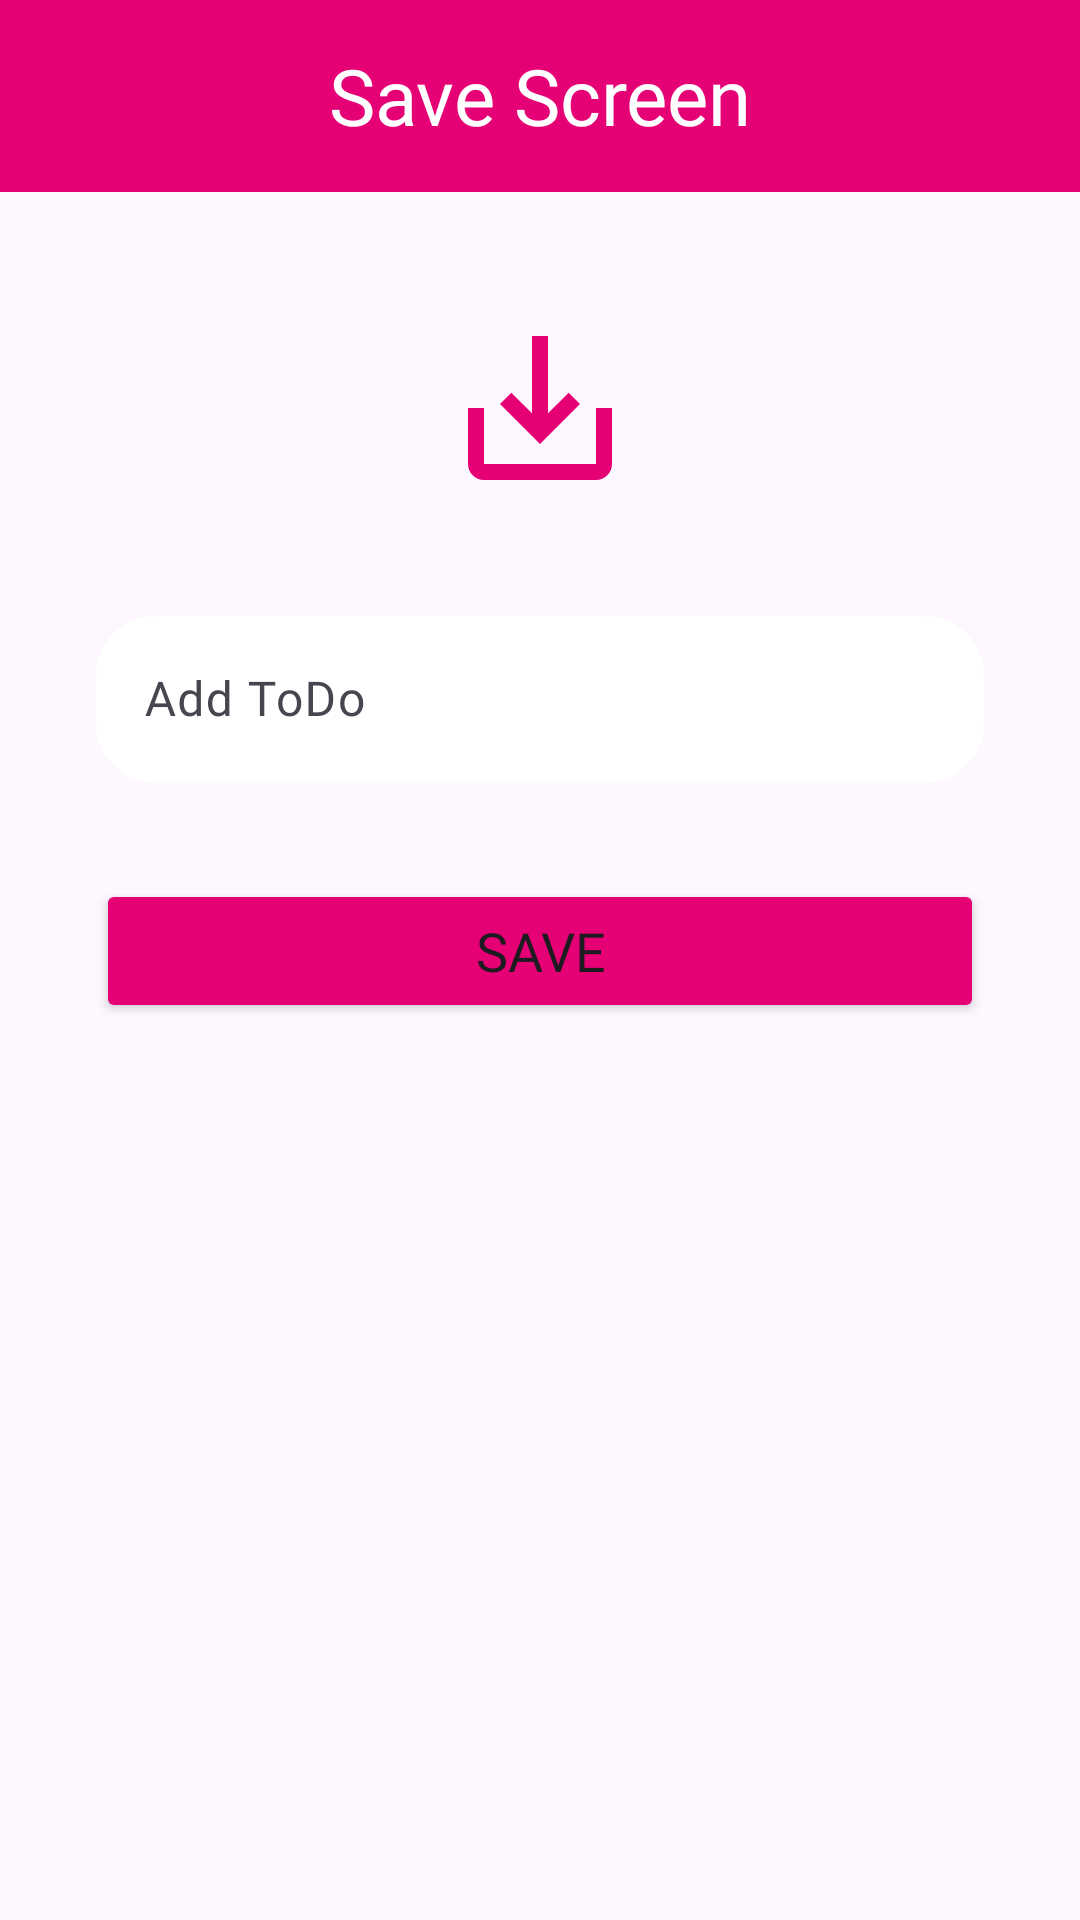

Reconstruct the res/layout file that produces this screen, plus the resources it refers to.
<!-- AndroidManifest.xml: application theme Theme.ToDoApp_Homework -->
<!-- res/layout/save_screen.xml -->
<?xml version="1.0" encoding="utf-8"?>
<androidx.constraintlayout.widget.ConstraintLayout xmlns:android="http://schemas.android.com/apk/res/android"
    xmlns:app="http://schemas.android.com/apk/res-auto"
    xmlns:tools="http://schemas.android.com/tools"
    android:layout_width="match_parent"
    android:layout_height="match_parent"
    tools:context=".ui.screens.SaveScreen" >

    <androidx.appcompat.widget.Toolbar
        android:id="@+id/toolbarSaveScreen"
        android:layout_width="0dp"
        android:layout_height="wrap_content"
        android:background="@color/mainColor"
        android:minHeight="?attr/actionBarSize"

        android:theme="?attr/actionBarTheme"
        app:layout_constraintEnd_toEndOf="parent"
        app:layout_constraintHorizontal_bias="1.0"
        app:layout_constraintStart_toStartOf="parent"
        app:layout_constraintTop_toTopOf="parent">

        <TextView
            android:layout_width="wrap_content"
            android:layout_height="wrap_content"
            android:layout_gravity="center"
            android:fontFamily="@font/aclonica"
            android:text="@string/save_screen"
            android:textColor="@color/textColor1"
            android:textSize="26sp"
        />
    </androidx.appcompat.widget.Toolbar>

    <ImageView
        android:id="@+id/imageSaveIcon"
        android:layout_width="wrap_content"
        android:layout_height="wrap_content"
        android:layout_marginTop="40dp"
        android:src="@drawable/save_icon"
        app:layout_constraintEnd_toEndOf="parent"
        app:layout_constraintStart_toStartOf="parent"
        app:layout_constraintTop_toBottomOf="@+id/toolbarSaveScreen" />

    <com.google.android.material.textfield.TextInputLayout
        android:id="@+id/textInputLayout"
        android:layout_width="0dp"
        android:layout_height="wrap_content"
        android:layout_marginStart="32dp"
        android:layout_marginTop="32dp"
        android:layout_marginEnd="32dp"
        app:layout_constraintEnd_toEndOf="parent"
        app:layout_constraintStart_toStartOf="parent"
        app:boxBackgroundColor="@color/white"
        app:boxCornerRadiusTopStart="20dp"
        app:boxCornerRadiusTopEnd="20dp"
        app:boxCornerRadiusBottomStart="20dp"
        app:boxCornerRadiusBottomEnd="20dp"
        app:boxStrokeColor="@color/mainColor"
app:boxStrokeWidth="0dp"

        app:layout_constraintTop_toBottomOf="@+id/imageSaveIcon"
>
        <com.google.android.material.textfield.TextInputEditText
            android:id="@+id/editTextName"
            android:layout_width="match_parent"
            android:layout_height="wrap_content"
            android:fontFamily="@font/aclonica"

            android:hint="Add ToDo"
            android:lineSpacingExtra="8dp"

         />
    </com.google.android.material.textfield.TextInputLayout>

    <Button
        android:id="@+id/saveBtn"
        android:layout_width="0dp"
        android:layout_height="wrap_content"
        android:layout_marginStart="32dp"
        android:layout_marginTop="32dp"
        android:layout_marginEnd="32dp"
        android:text="@string/save_btn"
  android:backgroundTint="@color/mainColor"
        app:layout_constraintEnd_toEndOf="parent"
        android:fontFamily="@font/aclonica"
        android:textSize="18dp"
        app:layout_constraintStart_toStartOf="parent"
        app:layout_constraintTop_toBottomOf="@+id/textInputLayout"
        />


</androidx.constraintlayout.widget.ConstraintLayout>
<!-- resources referenced by this layout -->
<resources>
  <color name="mainColor">#e60076</color>
  <color name="textColor1">#FFFFFF</color>
  <color name="white">#FFFFFFFF</color>
  <!-- drawable save_icon (drawable) -->
  <vector xmlns:android="http://schemas.android.com/apk/res/android" android:height="64dp" android:tint="#E60076" android:viewportHeight="24" android:viewportWidth="24" android:width="64dp">
        
      <path android:fillColor="@android:color/white" android:pathData="M19,12v7L5,19v-7L3,12v7c0,1.1 0.9,2 2,2h14c1.1,0 2,-0.9 2,-2v-7h-2zM13,12.67l2.59,-2.58L17,11.5l-5,5 -5,-5 1.41,-1.41L11,12.67L11,3h2z"/>
      
  </vector>
  <string name="save_btn">Save</string>
  <string name="save_screen">Save Screen</string>
  <style name="Theme.ToDoApp_Homework" parent="Base.Theme.ToDoApp_Homework" />
  <style name="Base.Theme.ToDoApp_Homework" parent="Theme.Material3.DayNight.NoActionBar">
          
          
  
  
  
  
          <item name="android:statusBarColor">@color/mainColor</item>
          <item name="android:toolbarStyle">@color/mainColor</item>
      </style>
</resources>
